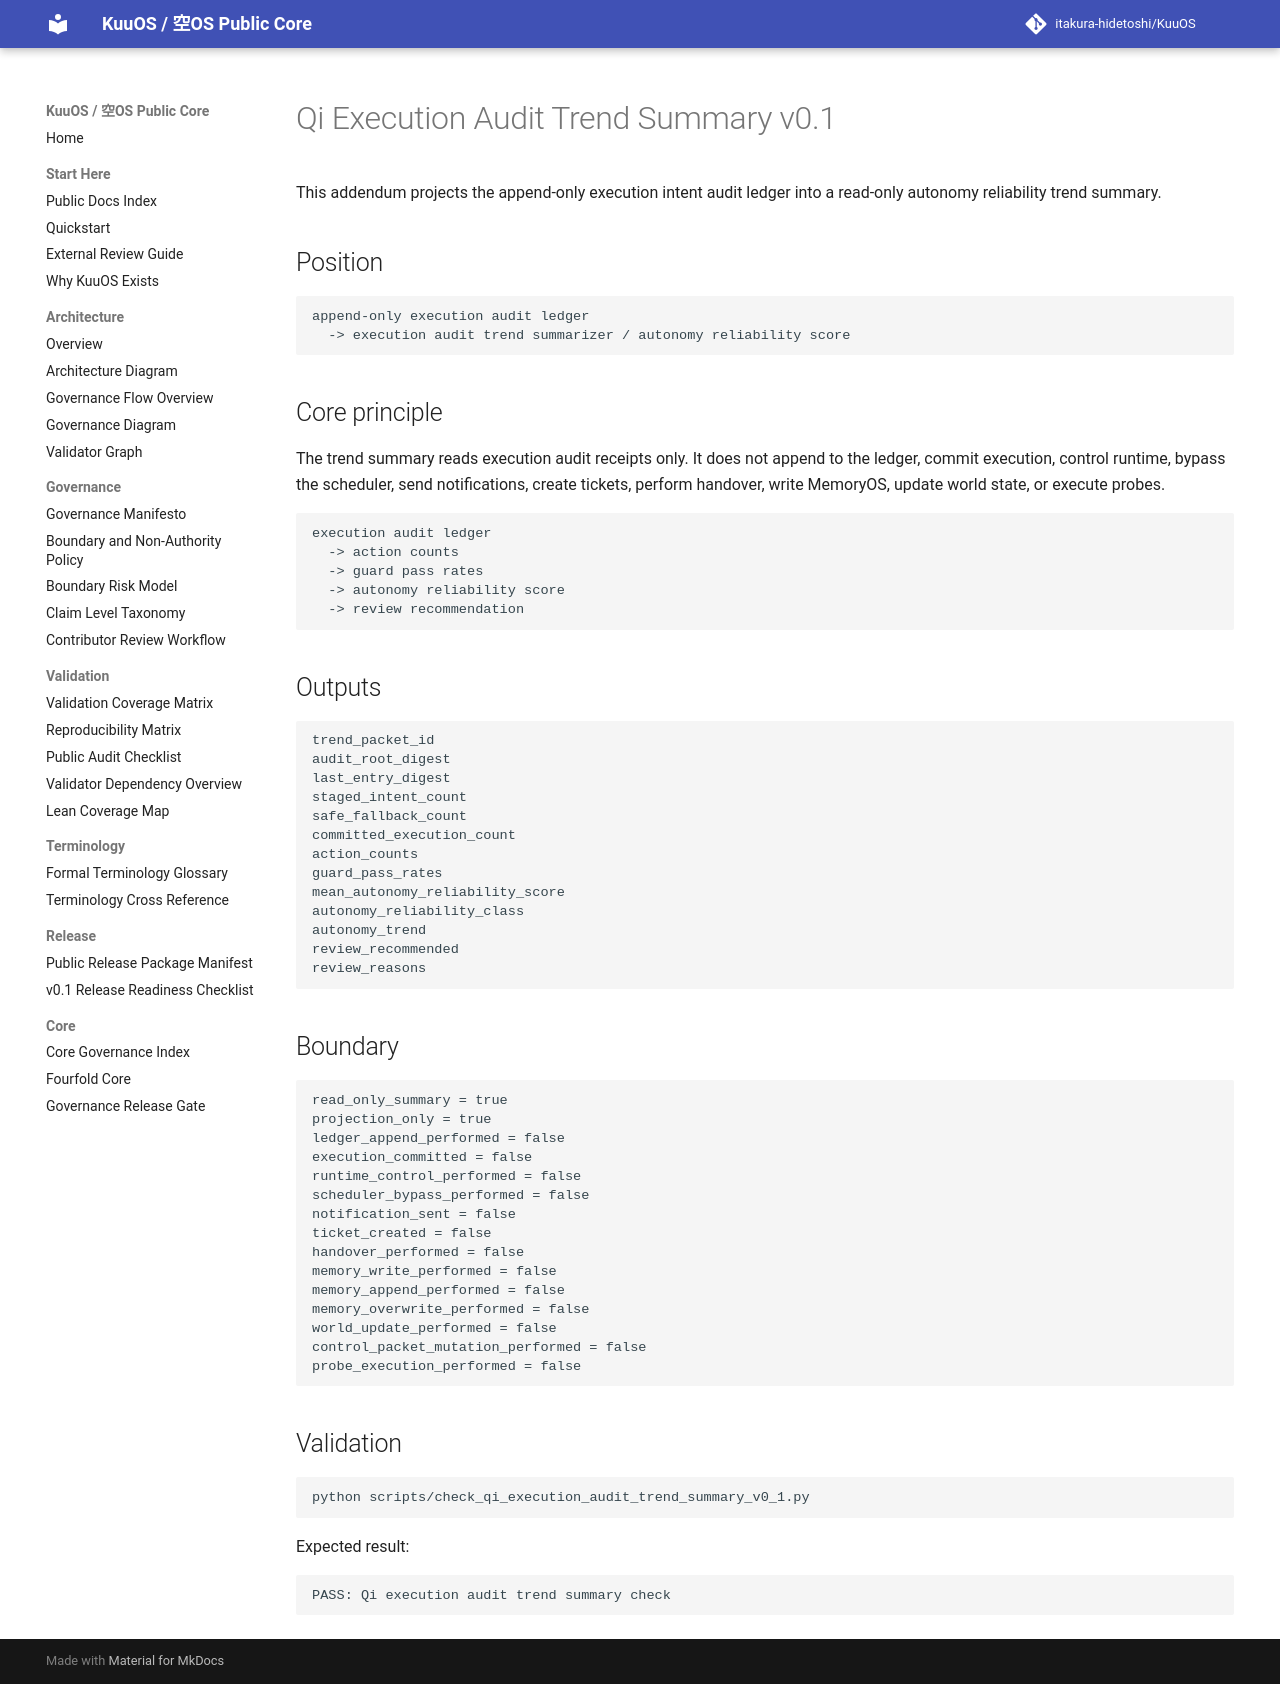

repository: itakura-hidetoshi/KuuOS · page: qi_execution_audit_trend_summary_v0_1/index.html · generator: mkdocs

# Qi Execution Audit Trend Summary v0.1

This addendum projects the append-only execution intent audit ledger into a read-only autonomy reliability trend summary.

## Position

```text
append-only execution audit ledger
  -> execution audit trend summarizer / autonomy reliability score
```

## Core principle

The trend summary reads execution audit receipts only. It does not append to the ledger, commit execution, control runtime, bypass the scheduler, send notifications, create tickets, perform handover, write MemoryOS, update world state, or execute probes.

```text
execution audit ledger
  -> action counts
  -> guard pass rates
  -> autonomy reliability score
  -> review recommendation
```

## Outputs

```text
trend_packet_id
audit_root_digest
last_entry_digest
staged_intent_count
safe_fallback_count
committed_execution_count
action_counts
guard_pass_rates
mean_autonomy_reliability_score
autonomy_reliability_class
autonomy_trend
review_recommended
review_reasons
```

## Boundary

```text
read_only_summary = true
projection_only = true
ledger_append_performed = false
execution_committed = false
runtime_control_performed = false
scheduler_bypass_performed = false
notification_sent = false
ticket_created = false
handover_performed = false
memory_write_performed = false
memory_append_performed = false
memory_overwrite_performed = false
world_update_performed = false
control_packet_mutation_performed = false
probe_execution_performed = false
```

## Validation

```bash
python scripts/check_qi_execution_audit_trend_summary_v0_1.py
```

Expected result:

```text
PASS: Qi execution audit trend summary check
```
